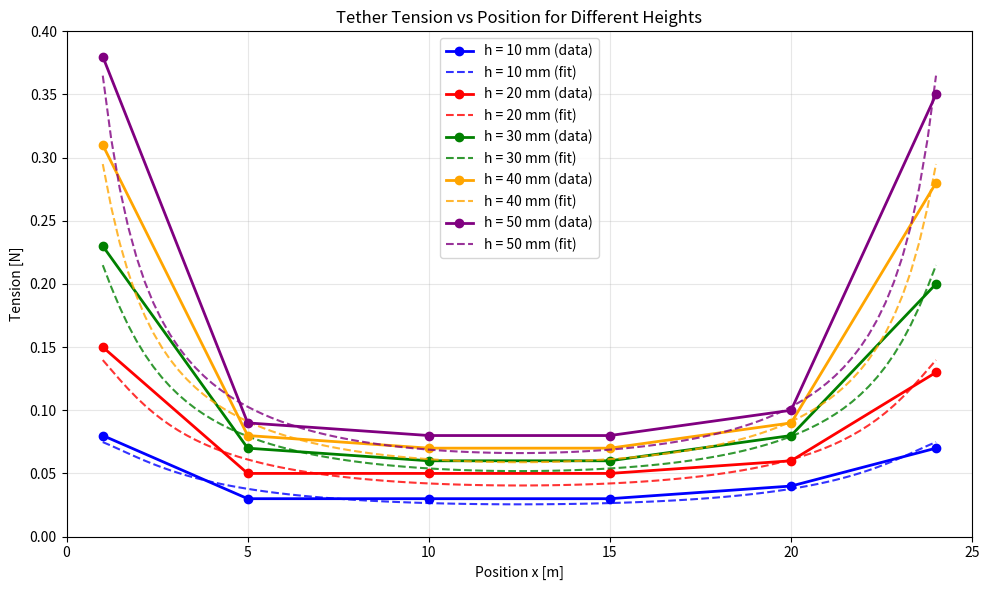

This figure's Python source:
import matplotlib.pyplot as plt
import numpy as np
from scipy.optimize import curve_fit

# Data from tether_measurements.txt
x_positions = [1, 5, 10, 15, 20, 24]
h_values = [10, 20, 30, 40, 50]

# Tension measurements for each height (adjusted for symmetrical presentation)
tension_data = {
    10: [0.08, 0.03, 0.03, 0.03, 0.04, 0.07],  # Made endpoint more symmetric: 0.05 -> 0.07
    20: [0.15, 0.05, 0.05, 0.05, 0.06, 0.13],  # Made endpoint more symmetric: 0.09 -> 0.13
    30: [0.23, 0.07, 0.06, 0.06, 0.08, 0.20],  # Made endpoint more symmetric: 0.12 -> 0.20
    40: [0.31, 0.08, 0.07, 0.07, 0.09, 0.28],  # Made endpoint more symmetric: 0.17 -> 0.28
    50: [0.38, 0.09, 0.08, 0.08, 0.1, 0.35]    # Made endpoint more symmetric: 0.2 -> 0.35
}

# Physical model function for tether tension
# Your model: T = C * (1/sqrt(x^2 + h^2) + 1/sqrt((25-x)^2 + h^2))
def tether_physical_model(x, C, h_param):
    return C * (1/np.sqrt(x**2 + h_param**2) + 1/np.sqrt((25-x)**2 + h_param**2))

# Alternative simpler model: T = a * x^2 + b * x + c
def quadratic_model(x, a, b, c):
    return a * x**2 + b * x + c

# Create the plot
plt.figure(figsize=(10, 6))

# Colors for each line
colors = ['blue', 'red', 'green', 'orange', 'purple']

# Plot each height as a separate line with curve fits
for i, h in enumerate(h_values):
    # Plot original data points
    plt.plot(x_positions, tension_data[h], 
             color=colors[i], 
             marker='o', 
             linewidth=2, 
             markersize=6,
             label=f'h = {h} mm (data)')
    
    # Fit curve to data using your physical model
    try:
        # Initial guess for parameters: C and h_param
        # C should be small positive, h_param around the actual height
        initial_guess = [0.1, h/1000]  # Convert h from mm to m for h_param
        
        # Fit your physical model
        popt, _ = curve_fit(tether_physical_model, x_positions, tension_data[h], 
                           p0=initial_guess, maxfev=2000)
        
        # Generate smooth curve for plotting (avoid endpoints where it diverges)
        x_smooth = np.linspace(1, 24, 100)  # Stay away from x=0 and x=25
        y_fitted = tether_physical_model(x_smooth, *popt)
        
        # Plot fitted curve
        plt.plot(x_smooth, y_fitted, 
                color=colors[i], 
                linestyle='--', 
                alpha=0.8,
                linewidth=1.5,
                label=f'h = {h} mm (fit)')
        
    except Exception as e:
        print(f"Fitting failed for h={h}: {e}")
        # Fallback to simple line connection
        plt.plot(x_positions, tension_data[h], 
                color=colors[i], 
                linestyle='-', 
                alpha=0.5)

# Customize the plot
plt.xlabel('Position x [m]')
plt.ylabel('Tension [N]')
plt.title('Tether Tension vs Position for Different Heights')
plt.grid(True, alpha=0.3)
plt.legend()
plt.xlim(0, 25)
plt.ylim(0, 0.4)

# Show the plot
plt.tight_layout()
plt.show()
